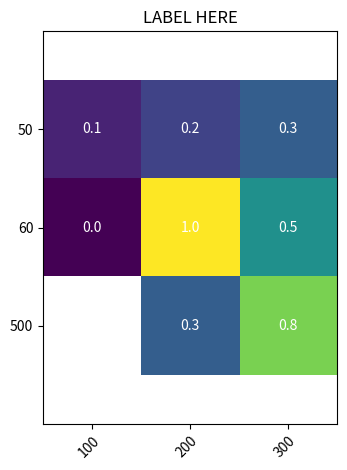

The script that saved this image:
import numpy as np
import matplotlib
import matplotlib.pyplot as plt
import pandas as pd

a_hidden_vals = [100, 200, 300]
a_out_vals = [50, 60, 500]

data = pd.DataFrame(np.array([[0.1, 0.2, 0.3], [0.0, 1.0, 0.5], [np.nan, 0.3, 0.8]]))

ylabels = a_hidden_vals
xlabels = a_out_vals

fig, ax = plt.subplots()
im = ax.imshow(data.to_numpy())

# We want to show all ticks...
ax.set_xticks(np.arange(len(a_hidden_vals)))
ax.set_yticks(np.arange(len(a_out_vals)))
# ... and label them with the respective list entries
ax.set_xticklabels(a_hidden_vals)
ax.set_yticklabels(a_out_vals)

# Rotate the tick labels and set their alignment.
plt.setp(ax.get_xticklabels(), rotation=45, ha="right",
         rotation_mode="anchor")

# Loop over data dimensions and create text annotations.
for i in range(len(a_hidden_vals)):
    for j in range(len(a_out_vals)):
        text = ax.text(j, i, data.to_numpy()[i, j],
                       ha="center", va="center", color="w")

b, t = plt.ylim() # discover the values for bottom and top
b += 0.5 # Add 0.5 to the bottom
t -= 0.5 # Subtract 0.5 from the top
plt.ylim(b, t) # update the ylim(bottom, top) values

ax.set_title("LABEL HERE")
fig.tight_layout()
plt.savefig('heatmap.png')